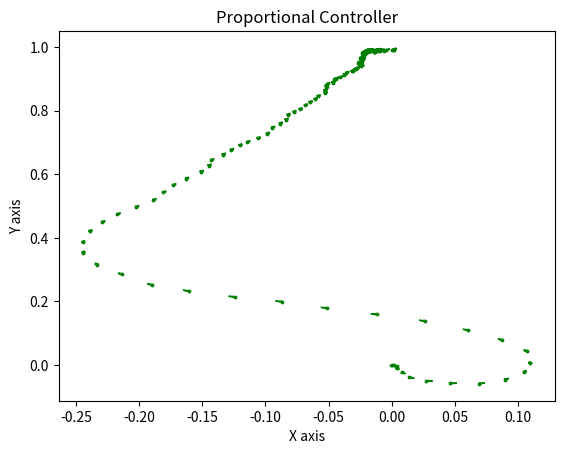

This figure's Python source:
# Created by Shangzhou Ye, MSR, Northwestern
# The script is written in Python 2.7

from __future__ import print_function, division
import matplotlib.pyplot as plt
from matplotlib import colors
import numpy as np
import math



class Controller(object):
    ''' Implement go-to-goal control

    Implemented in cell_x, cell_y
    The robot should calculate the error: linear and angular velocity.
    Using a PID controller to reach the goal.
    Tune the parameters to make the robot not going in circles.
    Limit the maximum linear and angular acceleration.
    '''
    def __init__(self,start_position=[0,0,-math.pi/2]):
        ''' Initialize the controller

        Args:
            start_position (list e.g. [0,0,0]) : three entries are initial x, y (in m) and heading respectively (in rad)
        '''
        # the robot model
        self.self_x = start_position[0]
        self.self_y = start_position[1]
        self.self_theta = start_position[2]


        #### propotional controller gain ####
        self.K_linear = 0.5
        self.K_angular = 4
        
        # tolerance in m
        self.tolerance = 0.01

        # record the path
        self.trajectory = [start_position]

        # record the current v and w for not allowing a and w_dot larger than the limitation
        self.v = 0
        self.w = 0

    

    # robot model
    def model(self, v, w, delta_t):
        ''' Robot model: move the robot for one time step 
        
        Args:
            v (m/s) : the linear velocity of this step
            w (m/s) : the angular velocity of this step
            delta_t (s) : the time step for each iteration
        '''
        self.self_x = self.self_x + v * delta_t * math.cos(self.self_theta) + np.random.normal(0, 0.002, 1)[0]
        self.self_y = self.self_y + v * delta_t * math.sin(self.self_theta) + np.random.normal(0, 0.002, 1)[0]
        self.self_theta = self.self_theta + w * delta_t + np.random.normal(0, 0.0001, 1)[0]
        self.self_theta = (self.self_theta / (math.pi * 2) - int(self.self_theta / (math.pi * 2))) * (math.pi * 2)
        if abs(self.self_theta) > math.pi:
            self.self_theta = -(self.self_theta/abs(self.self_theta)) * abs((math.pi * 2) - abs(self.self_theta))


    
    def euclidean_distance(self, goal_position):
        ''' calculate the distance between the goal and the current position

        Args:
            goal_position ([2,5]) : the goal position in [x,y]

        Returns:
            distance (float) : the distance between the current robot position and the goal
        '''
        return math.sqrt((goal_position[0] - self.self_x) ** 2 +
                         (goal_position[1] - self.self_y) ** 2)


    def linear_v(self, goal_position):
        ''' Caculate v command by linear propotional gain * distance '''
        return self.K_linear * self.euclidean_distance(goal_position)

    
    def steering_angle(self, goal_position):
        ''' Remember to use atan2 '''
        return math.atan2(goal_position[1] - self.self_y, goal_position[0] - self.self_x)
    

    def angular_w(self, goal_position):
        ''' Caculate w command
        
        Calculated by angular propotional gain * angle difference 
        Limit the angle within -pi to pi range
        '''
        angle_difference = self.steering_angle(goal_position) - self.self_theta
        angle_difference = (angle_difference / (math.pi * 2) - int(angle_difference / (math.pi * 2))) * (math.pi * 2)
        if abs(angle_difference) > math.pi:
            angle_difference = -(angle_difference/abs(angle_difference)) * abs((math.pi * 2) - abs(angle_difference))

        return self.K_angular * angle_difference



    def move_it(self, goal_position, delta_t = 0.1):
        ''' Move the robot continuously until it reaches the waypoint

        Args:
            goal_position (list e.g. [5,5]) : the goal waypoint
            delta_t (s) : time step for each iteration (default to be 0.001)
        
        Returns:
            self.trajectory (list) : a list of position after each iteration
        '''

        # move the robot when it is out of the tolerance
        while self.euclidean_distance(goal_position) > self.tolerance:

            # set target v and w
            target_v = self.linear_v(goal_position)
            target_w = self.angular_w(goal_position)

            # if the acceleration is larger than limitation, use the largest limitation
            if abs(target_v - self.v)/delta_t > 0.288:
                self.v += (target_v - self.v)/abs(target_v - self.v) * 0.288 * delta_t
            else:
                self.v = target_v

            if abs(target_w - self.w)/delta_t > 5.579:
                self.w += (target_w - self.w)/abs(target_w - self.w) * 5.579 * delta_t
            else:
                self.w = target_w

            # move the robot for one step
            self.model(self.v, self.w, delta_t)

            # append the position after one step movement to the trajectory list
            self.trajectory.append([self.self_x,self.self_y,self.self_theta])

        return self.trajectory


    def move_within_cell(self, goal_position, delta_t = 0.1):
        ''' Move the robot. If it goes out to the neighbor cell, return the cell coordinate

        Args:
            goal_position (list e.g. [5,5]) : the goal waypoint
            delta_t (s) : time step for each iteration (default to be 0.001)
        
        Returns:
            if_reached (bool) : if the robot reached the goal without goes into neighbor cells
            reached_cell (list) : the cell coordinate the robot ends up at
        '''

        # the original cell
        start_cell = [int(list(np.around([self.self_x, self.self_y]))[0]),int(list(np.around([self.self_x, self.self_y]))[1])]
        goal_cell = [int(list(np.around(goal_position))[0]), int(list(np.around(goal_position))[1])]



        # move the robot when it is out of the tolerance
        while self.euclidean_distance(goal_position) > self.tolerance:

            # set target v and w
            target_v = self.linear_v(goal_position)
            target_w = self.angular_w(goal_position)

            # if the acceleration is larger than limitation, use the largest limitation
            if abs(target_v - self.v)/delta_t > 0.288:
                self.v += (target_v - self.v)/abs(target_v - self.v) * 0.288 * delta_t
            else:
                self.v = target_v

            if abs(target_w - self.w)/delta_t > 5.579:
                self.w += (target_w - self.w)/abs(target_w - self.w) * 5.579 * delta_t
            else:
                self.w = target_w

            # move the robot for one step
            self.model(self.v, self.w, delta_t)

            # append the position after one step movement to the trajectory list
            self.trajectory.append([self.self_x,self.self_y,self.self_theta])
            
            # when goes into another cell
            end_cell = [int(list(np.around([self.self_x, self.self_y]))[0]), int(list(np.around([self.self_x, self.self_y]))[1])]
            if end_cell != start_cell and end_cell != goal_cell:
                return False, end_cell

        return True, end_cell


    

if __name__ == '__main__':
    ''' Test only '''
    my_controller = Controller()
    print(my_controller.move_within_cell([0,1]))
    print(my_controller.self_x, my_controller.self_y)
    trajectory = np.array(my_controller.trajectory)
    fig_grid, ax_grid = plt.subplots()

    ax_grid.scatter(trajectory[:,0], trajectory[:,1], color = 'green', \
            s=3, label='path')

    for arrow in range(trajectory.shape[0]):
            # notice this is in plot coordinate, y should be reversed
            ax_grid.arrow(trajectory[arrow,0], trajectory[arrow,1], 0.001*np.cos(trajectory[arrow,2]), \
                0.001*np.sin(trajectory[arrow,2]), color='green')
    ax_grid.set_ylabel('Y axis')
    ax_grid.set_xlabel('X axis')
    ax_grid.set_title('Proportional Controller')
    # ax_grid.set_xlim(-0.03,0.04)
    # ax_grid.set_ylim(-0.04,0.12)
    plt.show()